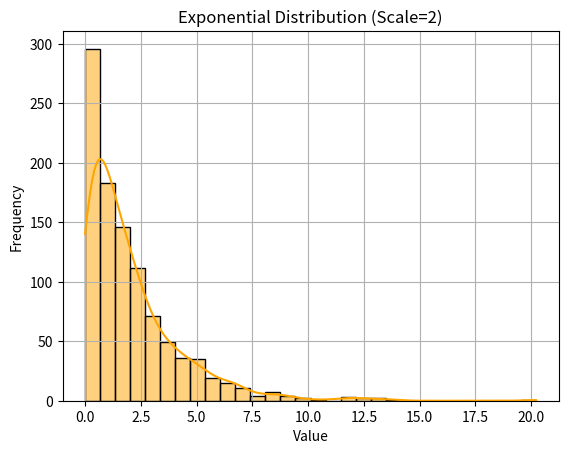

The matplotlib source for this figure:
import numpy as np
import matplotlib.pyplot as plt
import seaborn as sns

scale = 2  
size = 1000  

data = np.random.exponential(scale=scale, size=size)

sns.histplot(data, bins=30, kde=True, color='orange', edgecolor='black')

plt.title(f"Exponential Distribution (Scale={scale})")
plt.xlabel("Value")
plt.ylabel("Frequency")
plt.grid(True)

plt.show()
